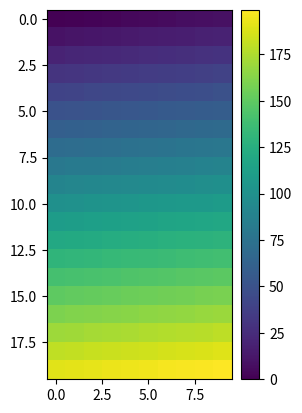

Here is the Python script that generated this plot:
import matplotlib.pyplot as plt
from mpl_toolkits.axes_grid1 import make_axes_locatable, axes_size
import numpy as np

aspect = 20
pad_fraction = 0.5

ax = plt.gca()
im = ax.imshow(np.arange(200).reshape((20, 10)))
divider = make_axes_locatable(ax)
width = axes_size.AxesY(ax, aspect=1./aspect)
pad = axes_size.Fraction(pad_fraction, width)
cax = divider.append_axes("right", size=width, pad=pad)
plt.colorbar(im, cax=cax)
